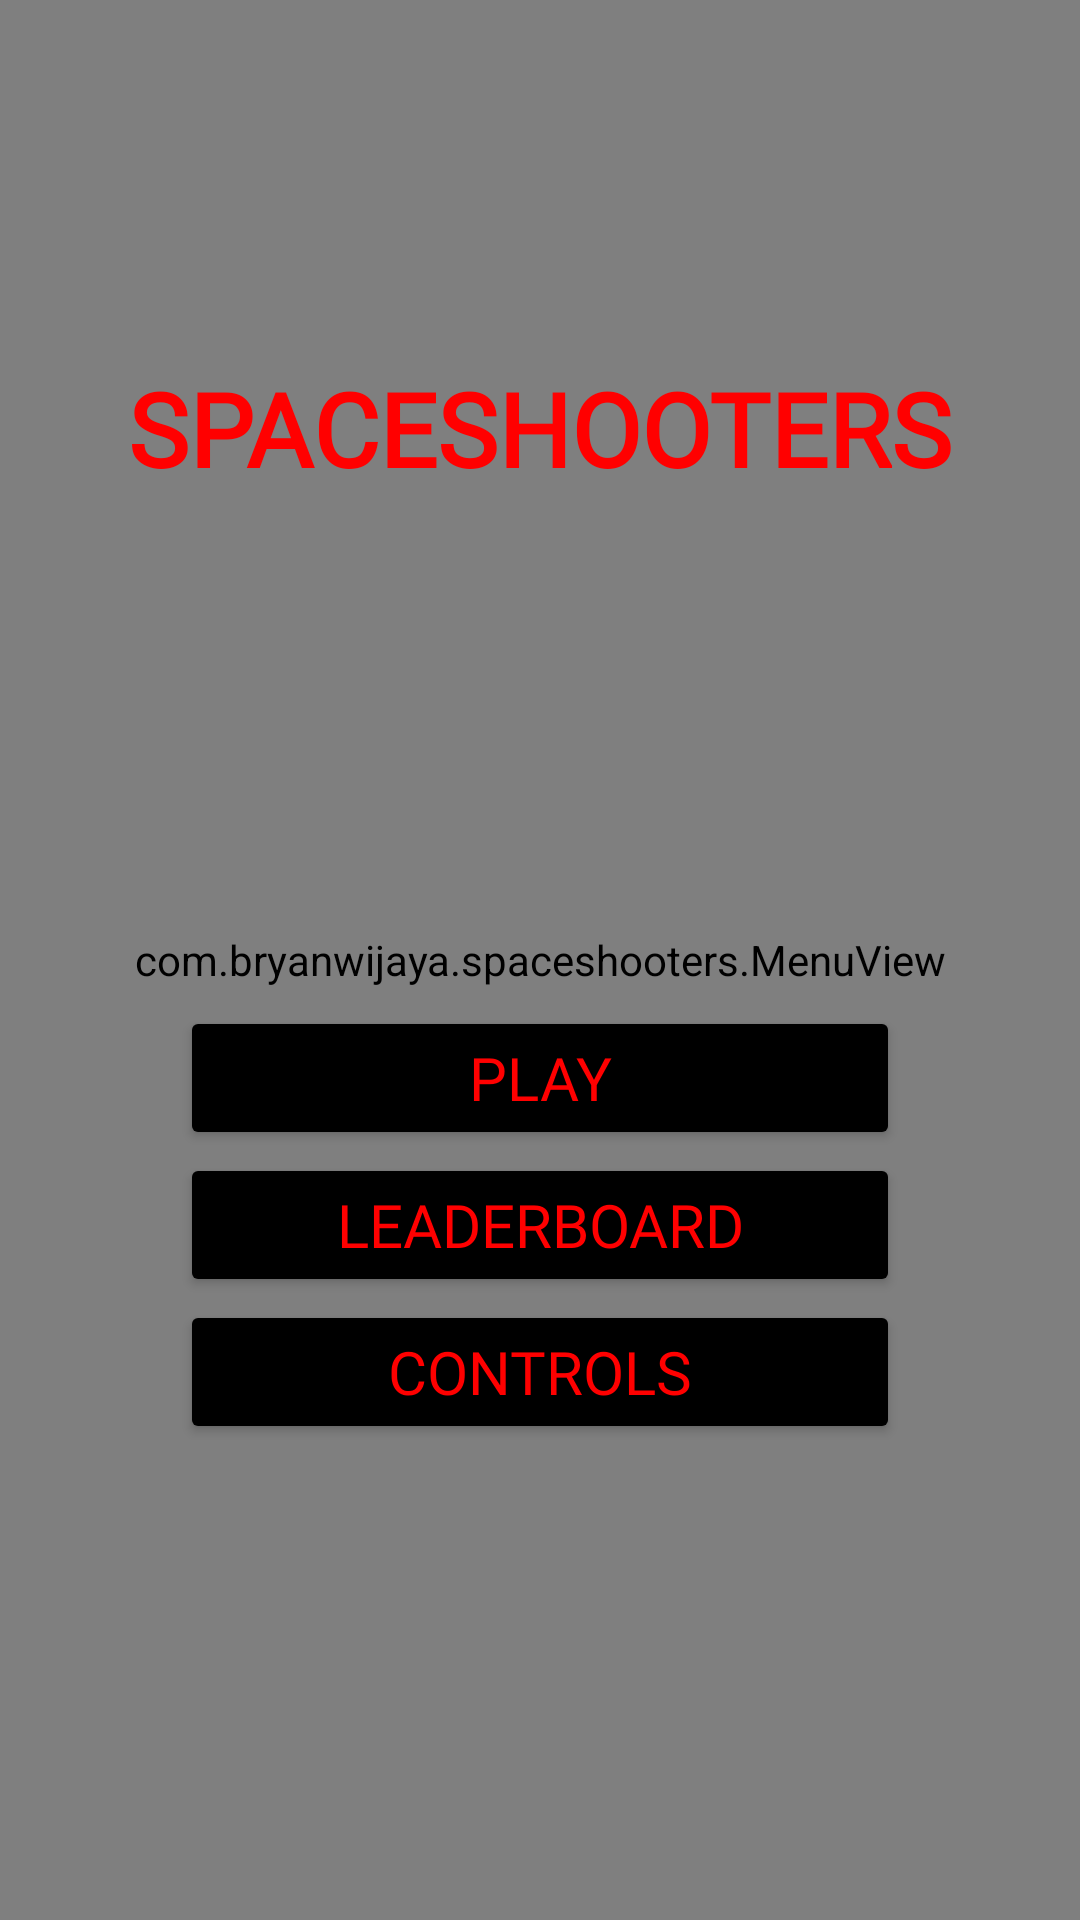

Produce the Android XML layout that renders to this screen, including the resource entries it uses.
<!-- AndroidManifest.xml: application theme Theme.AppCompat.NoActionBar -->
<!-- res/layout/menu_activity.xml -->
<?xml version="1.0" encoding="utf-8"?>
<androidx.constraintlayout.widget.ConstraintLayout xmlns:android="http://schemas.android.com/apk/res/android"
    xmlns:app="http://schemas.android.com/apk/res-auto"
    xmlns:tools="http://schemas.android.com/tools"
    android:layout_width="match_parent"
    android:layout_height="match_parent"
    android:background="@drawable/space"
    tools:context=".MenuActivity">

    <com.bryanwijaya.spaceshooters.MenuView
        android:layout_width="match_parent"
        android:layout_height="match_parent"
        android:background="@drawable/space"
        app:layout_constraintEnd_toEndOf="parent"
        app:layout_constraintStart_toStartOf="parent"
        app:layout_constraintTop_toTopOf="parent">
    </com.bryanwijaya.spaceshooters.MenuView>

    <Button
        android:id="@+id/playBtn"
        android:layout_width="240dp"
        android:layout_height="wrap_content"
        android:layout_marginStart="85dp"
        android:layout_marginTop="170dp"
        android:layout_marginEnd="85dp"
        android:backgroundTint="@color/black"
        android:backgroundTintMode="src_over"
        android:fontFamily="@font/orbitron"
        android:text="PLAY"
        android:textColor="#FF0000"
        android:textSize="20sp"
        app:layout_constraintEnd_toEndOf="parent"
        app:layout_constraintStart_toStartOf="parent"
        app:layout_constraintTop_toBottomOf="@+id/titleTv" />

    <TextView
        android:id="@+id/titleTv"
        android:layout_width="wrap_content"
        android:layout_height="wrap_content"
        android:layout_marginStart="60dp"
        android:layout_marginTop="120dp"
        android:layout_marginEnd="60dp"
        android:backgroundTintMode="src_over"
        android:fontFamily="@font/abril_fatface"
        android:text="SPACESHOOTERS"
        android:textColor="#FF0000"
        android:textSize="34sp"
        android:textStyle="bold"
        app:layout_constraintEnd_toEndOf="parent"
        app:layout_constraintStart_toStartOf="parent"
        app:layout_constraintTop_toTopOf="parent" />

    <Button
        android:id="@+id/controlsBtn"
        android:layout_width="240dp"
        android:layout_height="wrap_content"
        android:layout_marginStart="85dp"
        android:layout_marginTop="1dp"
        android:layout_marginEnd="85dp"
        android:backgroundTint="@color/black"
        android:backgroundTintMode="src_over"
        android:fontFamily="@font/orbitron"
        android:text="CONTROLS"
        android:textColor="#FF0000"
        android:textSize="20sp"
        app:layout_constraintEnd_toEndOf="parent"
        app:layout_constraintStart_toStartOf="parent"
        app:layout_constraintTop_toBottomOf="@+id/leaderboardBtn" />

    <Button
        android:id="@+id/leaderboardBtn"
        android:layout_width="240dp"
        android:layout_height="wrap_content"
        android:layout_marginStart="85dp"
        android:layout_marginTop="1dp"
        android:layout_marginEnd="85dp"
        android:backgroundTint="@color/black"
        android:backgroundTintMode="src_over"
        android:fontFamily="@font/orbitron"
        android:text="LEADERBOARD"
        android:textColor="#FF0000"
        android:textSize="20sp"
        app:layout_constraintEnd_toEndOf="parent"
        app:layout_constraintStart_toStartOf="parent"
        app:layout_constraintTop_toBottomOf="@+id/playBtn" />

</androidx.constraintlayout.widget.ConstraintLayout>
<!-- resources referenced by this layout -->
<resources>
  <!-- drawable space: jpg bitmap (drawable, 68076 bytes) -->
  <!-- not gathered from this repository: default colours our renderer supplied (Android Studio template values) -->
  <color name="black">#FF000000</color>
</resources>
